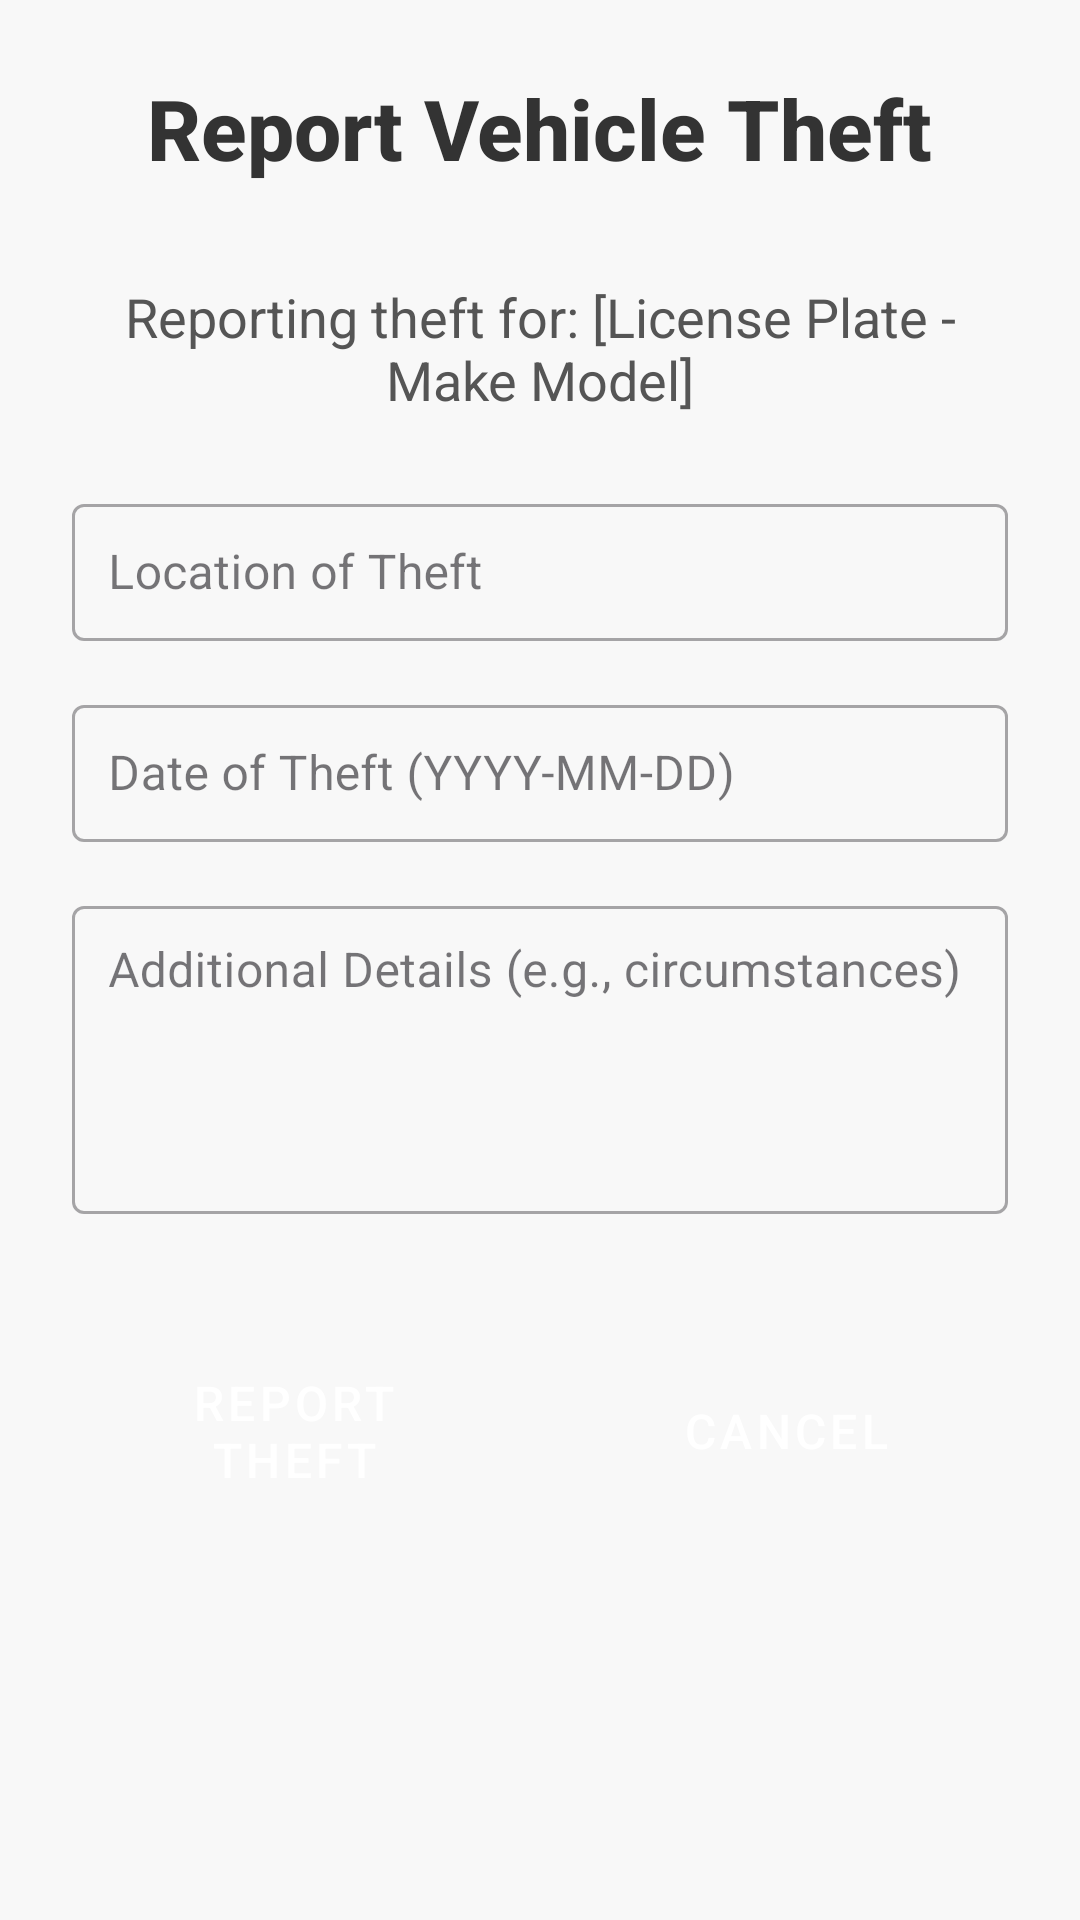

Android layout source for this screen:
<!-- AndroidManifest.xml: application theme Theme.TinaGo -->
<!-- res/layout/activity_report_theft.xml -->
<?xml version="1.0" encoding="utf-8"?>
<ScrollView xmlns:android="http://schemas.android.com/apk/res/android"
    xmlns:app="http://schemas.android.com/apk/res-auto"
    xmlns:tools="http://schemas.android.com/tools"
    android:layout_width="match_parent"
    android:layout_height="match_parent"
    android:background="#F8F8F8"
    tools:context=".ReportTheftActivity">

    <LinearLayout
        android:layout_width="match_parent"
        android:layout_height="wrap_content"
        android:orientation="vertical"
        android:padding="24dp"
        android:gravity="center_horizontal">

        <TextView
            android:layout_width="wrap_content"
            android:layout_height="wrap_content"
            android:text="Report Vehicle Theft"
            android:textSize="28sp"
            android:textStyle="bold"
            android:textColor="#333333"
            android:layout_marginBottom="32dp"
            android:fontFamily="sans-serif-medium"/>

        <TextView
            android:id="@+id/textViewVehicleInfo"
            android:layout_width="match_parent"
            android:layout_height="wrap_content"
            android:text="Reporting theft for: [License Plate - Make Model]"
            android:textSize="18sp"
            android:textColor="#555555"
            android:layout_marginBottom="24dp"
            android:gravity="center"/>

        <com.google.android.material.textfield.TextInputLayout
            android:layout_width="match_parent"
            android:layout_height="wrap_content"
            android:layout_marginBottom="16dp"
            style="@style/Widget.MaterialComponents.TextInputLayout.OutlinedBox">
            <com.google.android.material.textfield.TextInputEditText
                android:id="@+id/editTextTheftLocation"
                android:layout_width="match_parent"
                android:layout_height="wrap_content"
                android:hint="Location of Theft"
                android:inputType="textCapWords"
                android:padding="12dp"/>
        </com.google.android.material.textfield.TextInputLayout>

        <com.google.android.material.textfield.TextInputLayout
            android:layout_width="match_parent"
            android:layout_height="wrap_content"
            android:layout_marginBottom="16dp"
            style="@style/Widget.MaterialComponents.TextInputLayout.OutlinedBox">
            <com.google.android.material.textfield.TextInputEditText
                android:id="@+id/editTextTheftDate"
                android:layout_width="match_parent"
                android:layout_height="wrap_content"
                android:hint="Date of Theft (YYYY-MM-DD)"
                android:inputType="date"
                android:focusable="false"
                android:clickable="true"
                android:padding="12dp"/>
        </com.google.android.material.textfield.TextInputLayout>

        <com.google.android.material.textfield.TextInputLayout
            android:layout_width="match_parent"
            android:layout_height="wrap_content"
            android:layout_marginBottom="24dp"
            style="@style/Widget.MaterialComponents.TextInputLayout.OutlinedBox">
            <com.google.android.material.textfield.TextInputEditText
                android:id="@+id/editTextDescription"
                android:layout_width="match_parent"
                android:layout_height="wrap_content"
                android:hint="Additional Details (e.g., circumstances)"
                android:inputType="textMultiLine"
                android:lines="4"
                android:gravity="top"
                android:padding="12dp"/>
        </com.google.android.material.textfield.TextInputLayout>

        <LinearLayout
            android:layout_width="match_parent"
            android:layout_height="wrap_content"
            android:orientation="horizontal"
            android:gravity="center"
            android:layout_marginTop="16dp">

            <Button
                android:id="@+id/buttonReportTheft"
                android:layout_width="0dp"
                android:layout_weight="1"
                android:layout_height="wrap_content"
                android:text="Report Theft"
                android:textSize="16sp"
                android:padding="12dp"
                android:layout_marginEnd="8dp"
                android:backgroundTint="@color/design_default_color_error"
                android:textColor="@android:color/white"
                style="@style/Widget.MaterialComponents.Button.UnelevatedButton"
                app:cornerRadius="8dp"/>

            <Button
                android:id="@+id/buttonCancelReport"
                android:layout_width="0dp"
                android:layout_weight="1"
                android:layout_height="wrap_content"
                android:text="@string/cancel"
                android:textSize="16sp"
                android:padding="12dp"
                android:layout_marginStart="8dp"
                android:backgroundTint="@android:color/darker_gray"
                android:textColor="@android:color/white"
                style="@style/Widget.MaterialComponents.Button.TextButton"
                app:cornerRadius="8dp"/>
        </LinearLayout>
    </LinearLayout>
</ScrollView>
<!-- resources referenced by this layout -->
<resources>
  <color name="design_default_color_error">#B00020</color>
  <string name="cancel">Cancel</string>
  <style name="Theme.TinaGo" parent="Base.Theme.TinaGo" />
  <style name="Base.Theme.TinaGo" parent="Theme.Material3.DayNight.NoActionBar">
          
          
      </style>
</resources>
